Run: headless pygame with SDL's dummy video driver; simulated clock (each Clock.tick advances the game by its frame time, no real sleeping); random seed 0; keys injected as events and as key.get_pressed() state; no mouse input.
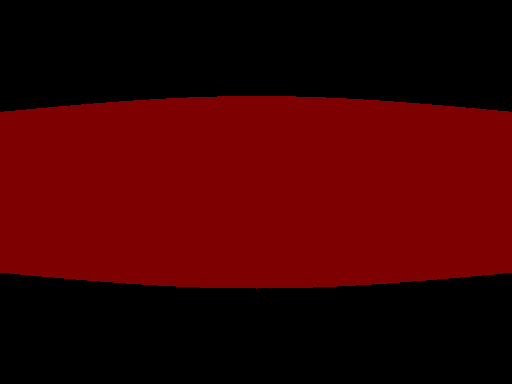
Frame 1 of 4 · flips 1–60 · no input
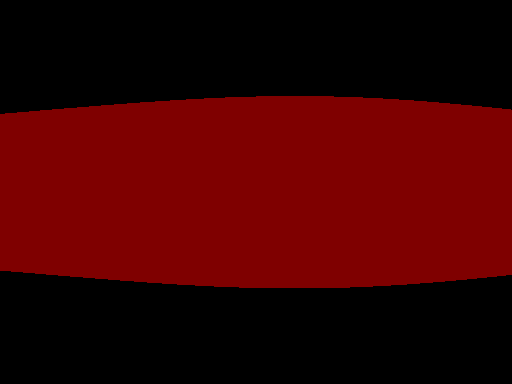
Frame 2 of 4 · flips 61–180 · tapped SPACE, RETURN · held RIGHT (→), D
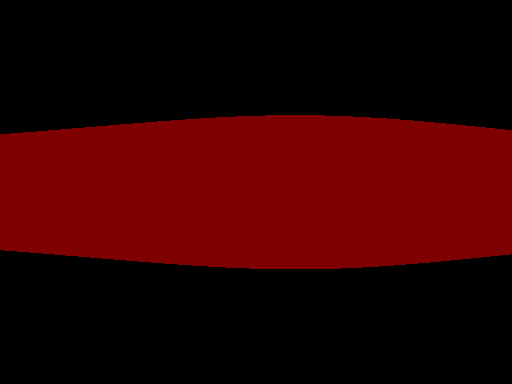
Frame 3 of 4 · flips 181–300 · held DOWN (↓), S
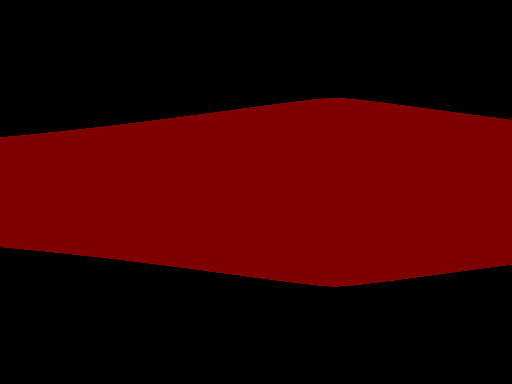
Frame 4 of 4 · flips 301–420 · held LEFT (←), A, UP (↑), W

The pygame program that drew these frames:

import pygame, sys, math
from pygame.locals import *
pygame.init()

windowWidth = 512
windowHeight = 384

FPS = 30
fpsClock = pygame.time.Clock()

pygame.key.set_repeat(1, 1)

moveSpeed = .5
rotSpeed = .1

wallHeight = 1

#            R    G    B
WHITE    = (255, 255, 255)
RED      = (255,   0,   0)
GREEN    = (  0, 255,   0)
BLUE     = (  0,   0, 255)
YELLOW   = (255, 255,   0)
BLACK    = (  0,   0,   0)
ORANGE   = (255, 128,   0)

mapColors = {
    1: RED,
    2: GREEN,
    3: BLUE,
    4: WHITE,
    5: ORANGE
}

# Used to make darker colors for y-side walls
def halfTuple(oldTuple):
    return tuple(x * 0.5 for x in oldTuple)

darkMapColors = {
    1: halfTuple(RED),
    2: halfTuple(GREEN),
    3: halfTuple(BLUE),
    4: halfTuple(WHITE),
    5: halfTuple(ORANGE)
    
}

# Crude world map - generic 'shapes' to test game engine
worldMap = [
    [1, 1, 1, 1, 1, 1, 1, 1, 1, 1, 1, 1, 1, 1, 1, 1, 1, 1, 1, 1, 1, 1, 1, 1],
    [1, 0, 0, 0, 0, 0, 0, 0, 0, 0, 0, 0, 0, 0, 0, 0, 0, 0, 0, 0, 0, 0, 0, 1],
    [1, 0, 0, 0, 0, 0, 0, 0, 0, 0, 0, 0, 0, 0, 0, 0, 0, 0, 0, 0, 0, 0, 0, 1],
    [1, 0, 0, 0, 0, 0, 0, 0, 0, 0, 0, 0, 0, 0, 0, 0, 0, 0, 0, 0, 0, 0, 0, 1],
    [1, 0, 0, 0, 0, 0, 2, 2, 2, 2, 2, 0, 0, 0, 0, 3, 0, 3, 0, 3, 0, 0, 0, 1],
    [1, 0, 0, 0, 0, 0, 2, 0, 0, 0, 2, 0, 0, 0, 0, 0, 0, 0, 0, 0, 0, 0, 0, 1],
    [1, 0, 0, 0, 0, 0, 2, 0, 0, 0, 2, 0, 0, 0, 0, 3, 0, 0, 0, 3, 0, 0, 0, 1],
    [1, 0, 0, 0, 0, 0, 2, 0, 0, 0, 2, 0, 0, 0, 0, 0, 0, 0, 0, 0, 0, 0, 0, 1],
    [1, 0, 0, 0, 0, 0, 2, 2, 0, 2, 2, 0, 0, 0, 0, 3, 0, 3, 0, 3, 0, 0, 0, 1],
    [1, 0, 0, 0, 0, 0, 0, 0, 0, 0, 0, 0, 0, 0, 0, 0, 0, 0, 0, 0, 0, 0, 0, 1],
    [1, 0, 0, 0, 0, 0, 0, 0, 0, 0, 0, 0, 0, 0, 0, 0, 0, 0, 0, 0, 0, 0, 0, 1],
    [1, 0, 0, 0, 0, 0, 0, 0, 0, 0, 0, 0, 0, 0, 0, 0, 0, 0, 0, 0, 0, 0, 0, 1],
    [1, 0, 0, 0, 0, 0, 0, 0, 0, 0, 0, 0, 0, 0, 0, 0, 0, 0, 0, 0, 0, 0, 0, 1],
    [1, 0, 0, 0, 0, 0, 0, 0, 0, 0, 0, 0, 0, 0, 0, 0, 0, 0, 0, 0, 0, 0, 0, 1],
    [1, 0, 0, 0, 0, 0, 0, 0, 0, 0, 0, 0, 0, 0, 0, 0, 0, 0, 0, 0, 0, 0, 0, 1],
    [1, 0, 0, 0, 0, 0, 0, 0, 0, 0, 0, 0, 0, 0, 0, 0, 0, 0, 0, 0, 0, 0, 0, 1],
    [1, 4, 4, 4, 4, 4, 4, 4, 4, 0, 0, 0, 0, 0, 0, 0, 0, 0, 0, 0, 0, 0, 0, 1],
    [1, 4, 0, 4, 0, 0, 0, 0, 4, 0, 0, 0, 0, 0, 0, 0, 0, 0, 0, 0, 0, 0, 0, 1],
    [1, 4, 0, 0, 0, 0, 5, 0, 4, 0, 0, 0, 0, 0, 0, 0, 0, 0, 0, 0, 0, 0, 0, 1],
    [1, 4, 0, 4, 0, 0, 0, 0, 4, 0, 0, 0, 0, 0, 0, 0, 0, 0, 0, 0, 0, 0, 0, 1],
    [1, 4, 0, 4, 4, 4, 4, 4, 4, 0, 0, 0, 0, 0, 0, 0, 0, 0, 0, 0, 0, 0, 0, 1],
    [1, 4, 0, 0, 0, 0, 0, 0, 0, 0, 0, 0, 0, 0, 0, 0, 0, 0, 0, 0, 0, 0, 0, 1],
    [1, 4, 4, 4, 4, 4, 4, 4, 4, 0, 0, 0, 0, 0, 0, 0, 0, 0, 0, 0, 0, 0, 0, 1],
    [1, 1, 1, 1, 1, 1, 1, 1, 1, 1, 1, 1, 1, 1, 1, 1, 1, 1, 1, 1, 1, 1, 1, 1]
]

# Dimensions in square 'wall' units
mapWidth = len(worldMap)
mapHeight = len(worldMap[0])

def main():
    # Create window
    screen = pygame.display.set_mode((windowWidth, windowHeight))
    pygame.display.set_caption("Raycaster")

    # Define vectors: pos, dir, and plane
    posX = 22
    posY = 12

    dirX = -1
    dirY = 0

    planeX = 0
    planeY = .66

    # Main game loop
    while True:
        screen.fill(BLACK)
        for x in range(0, windowWidth):
            #print(x)
            # cameraX used to scale things
            cameraX = (2 * x / windowWidth) - 1

            # Define vectors for each ray 'sent out'
            rayPosX = posX
            rayPosY = posY

            rayDirX = dirX + (planeX * cameraX)
            rayDirY = dirY + (planeY * cameraX) + .0000000000001

            # Which map unit we're in
            mapX = int(posX)
            mapY = int(posY)

            deltaDistX = math.sqrt(1 + (rayDirY ** 2) / (rayDirX ** 2))
            deltaDistY = math.sqrt(1 + (rayDirX ** 2) / (rayDirY ** 2))
            # Credit to defining sideDistXY to my roommate Bradley King
            sideDistX = math.sqrt((abs(abs(rayPosX - mapX) - 1) ** 2) + (rayDirY ** 2) / (rayDirX ** 2))
            sideDistY = math.sqrt((abs(abs(rayPosY - mapY) - 1) ** 2) + (rayDirX ** 2) / (rayDirY ** 2))

            stepX = None
            stepY = None
            if rayPosX < 0:
                stepX = -1
            else:
                stepX = 1
            if rayPosY < 0:
                stepY = -1
            else:
                stepY = 1

            # Perform DDA - thanks Lode Vanderildeen
            side = None
            hit = False
            while not hit:
                if sideDistX < sideDistY:
                    sideDistX += deltaDistX
                    mapX += stepX
                    side = 0
                else:
                    sideDistY += deltaDistY
                    mapY += stepY
                    side = 1
                try:
                    if worldMap[mapX][mapY] > 0:
                        hit = True
                except:
                    continue

            # Calculate distance to next wall
            if side == 0:
                wallDist = sideDistX
            else:
                wallDist = sideDistY

            # Set line height
            lineHeight = abs(int(windowHeight / wallDist))

            # Set start of line and end of line
            lineStartY = (-lineHeight / 2) + (windowHeight / 2)
            if lineStartY < 0:
                lineStartY = 0
            lineStart = (x, (-lineHeight / 2) + (windowHeight / 2))
            lineEndY = (lineHeight / 2) + (windowHeight / 2)
            if lineEndY > windowHeight:
                lineEndY = windowHeight
            lineEnd = (x, (lineHeight / 2) + (windowHeight / 2))
            
            # Set color of line
            if side == 1:
                color = mapColors[worldMap[mapX][mapY]]
            else:
                color = darkMapColors[worldMap[mapX][mapY]]
            
            pygame.draw.line(screen, color, lineStart, lineEnd)

        # Update display, tick FPS clock
        pygame.display.update()
        fpsClock.tick(FPS)

        # Event handling
        for event in pygame.event.get():
            if event.type == QUIT or (event.type == KEYUP and event.key == K_ESCAPE):
                pygame.quit()
                sys.exit()
            elif (event.type == KEYDOWN) and (event.key == K_s):
                print('w')
                try:
                    worldMap[int(posX + (dirX * moveSpeed))][int(posY)]
                    worldMap[int(posX)][int(posY + (dirY * moveSpeed))]
                    posX += dirX * moveSpeed
                    posY += dirY * moveSpeed
                except:
                    break
            elif (event.type == KEYDOWN) and (event.key == K_w):
                try:
                    worldMap[int(posX + (dirX * moveSpeed))][int(posY)]
                    worldMap[int(posX)][int(posY + (dirY * moveSpeed))]
                    posX -= dirX * moveSpeed
                    posY -= dirY * moveSpeed
                except:
                    break
            elif (event.type == KEYDOWN) and (event.key == K_d):
                oldDirX = dirX
                dirX = (dirX * math.cos(-rotSpeed)) + (dirY * math.sin(-rotSpeed))
                dirY = (-oldDirX * math.sin(-rotSpeed)) + (dirY * math.cos(-rotSpeed))
                oldPlaneX = planeX
                planeX = (planeX * math.cos(rotSpeed)) + (planeY * math.sin(rotSpeed))
                planeY = (-oldPlaneX * math.sin(rotSpeed)) + (planeY * math.cos(rotSpeed))
            elif (event.type == KEYDOWN) and (event.key == K_a):
                oldDirX = dirX
                dirX = (dirX * math.cos(-rotSpeed)) + (dirY * math.sin(-rotSpeed))
                dirY = (-oldDirX * math.sin(-rotSpeed)) + (dirY * math.cos(-rotSpeed))
                oldPlaneX = planeX
                planeX = (planeX * math.cos(-rotSpeed)) + (planeY * math.sin(-rotSpeed))
                planeY = (-oldPlaneX * math.sin(rotSpeed)) + (planeY * math.cos(rotSpeed))
            elif (event.type == KEYDOWN) and (event.key == K_RIGHT):
                posX += planeX * moveSpeed
                posY += planeY * moveSpeed
            elif (event.type == KEYDOWN) and (event.key == K_LEFT):
                posX -= planeX * moveSpeed
                posY -= planeY * moveSpeed

main()
